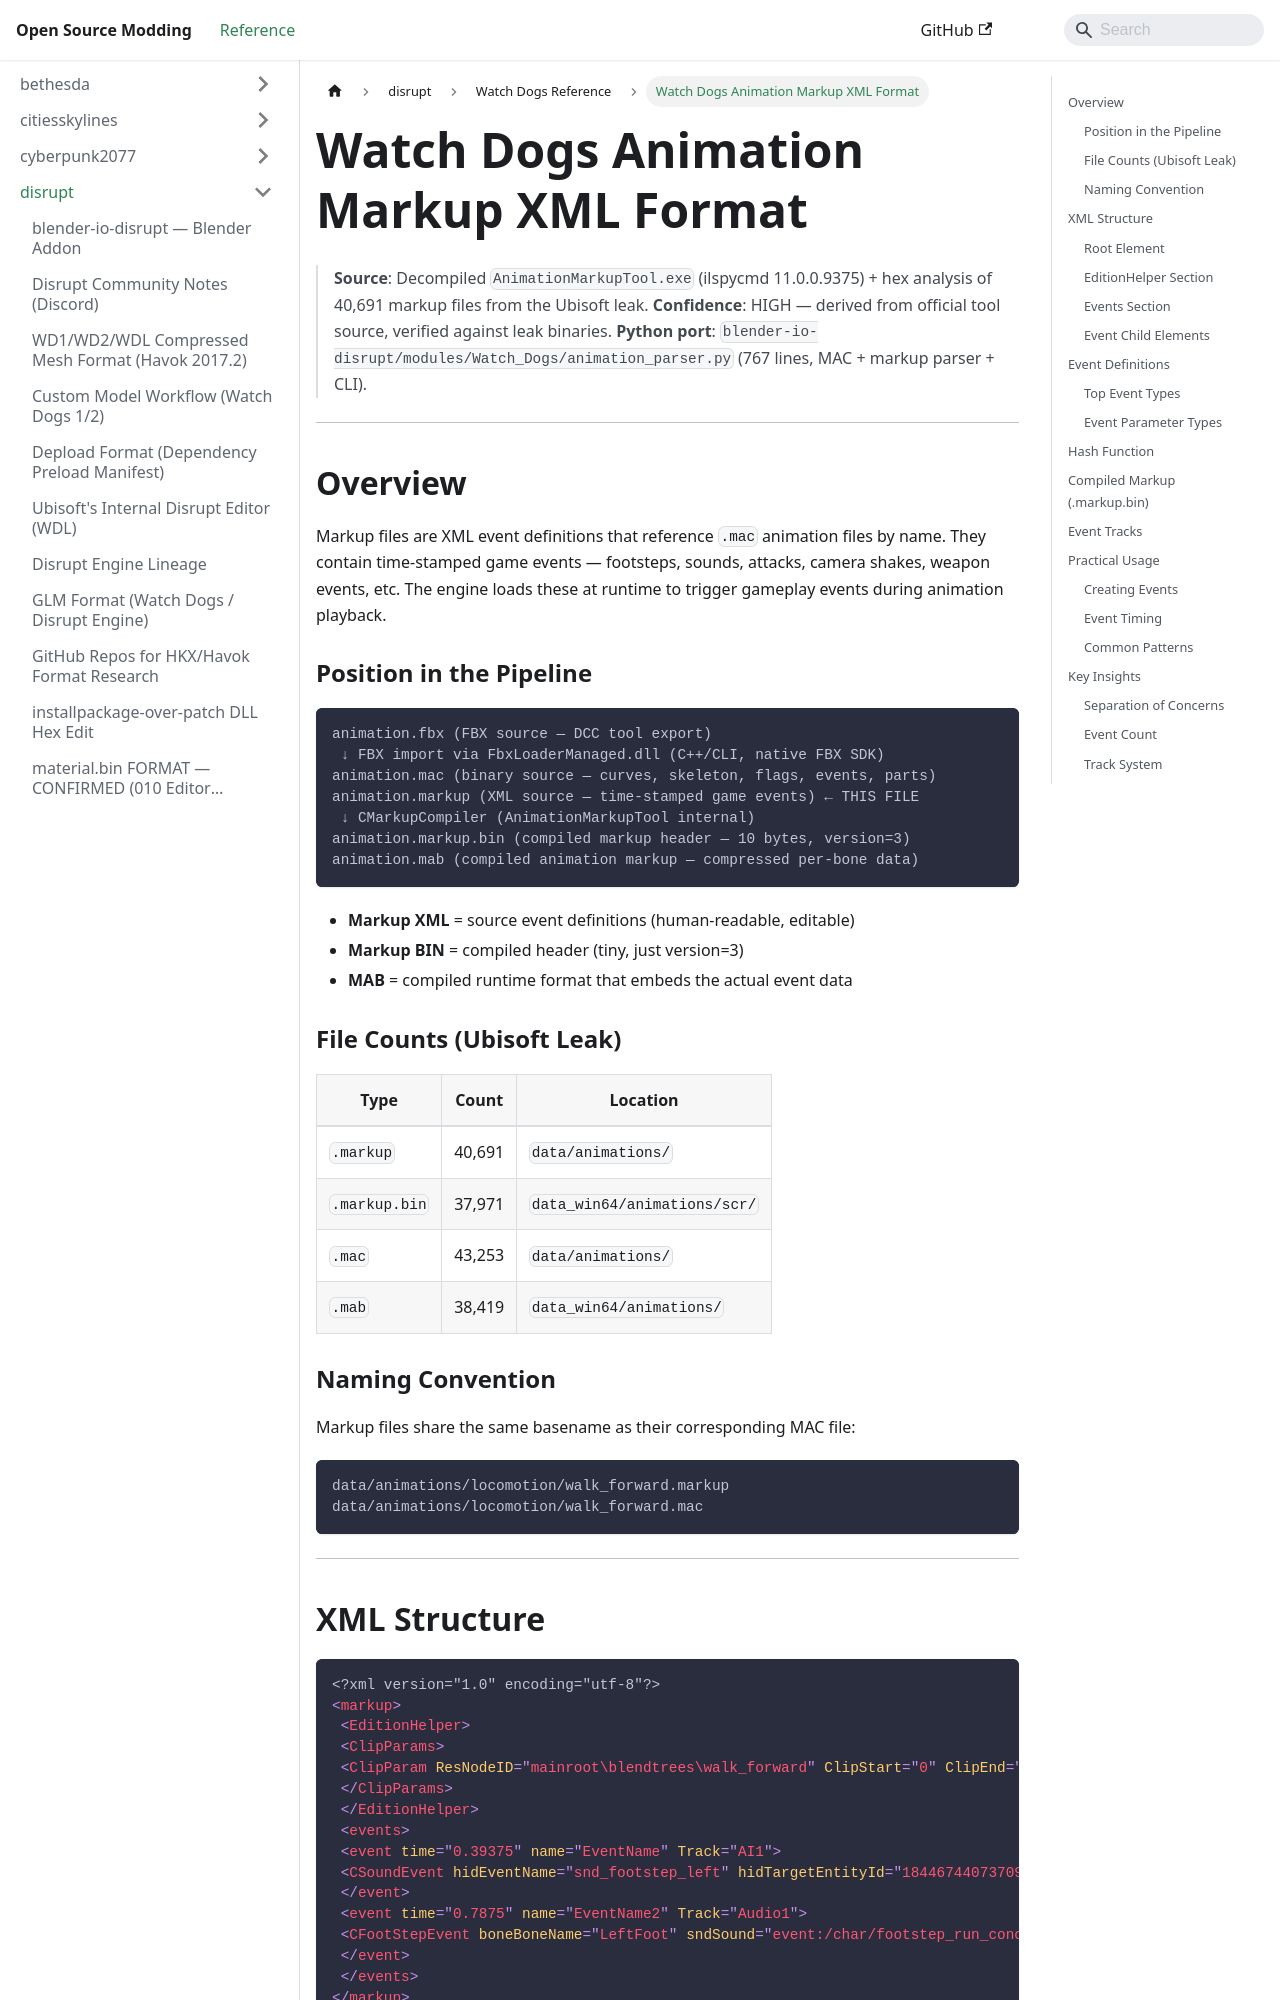

repository: Open-Source-Modding/open-source-modding.github.io · page: docs/disrupt/watch_dogs/markup-format/index.html · generator: docusaurus

# Watch Dogs Animation Markup XML Format

> **Source**: Decompiled `AnimationMarkupTool.exe` (ilspycmd 11.0.0.9375) + hex analysis of 40,691 markup files from the Ubisoft leak.
> **Confidence**: HIGH — derived from official tool source, verified against leak binaries.
> **Python port**: `blender-io-disrupt/modules/Watch_Dogs/animation_parser.py` (767 lines, MAC + markup parser + CLI).

---

## Overview

Markup files are XML event definitions that reference `.mac` animation files by name. They contain time-stamped game events — footsteps, sounds, attacks, camera shakes, weapon events, etc. The engine loads these at runtime to trigger gameplay events during animation playback.

### Position in the Pipeline

```
animation.fbx (FBX source — DCC tool export)
 ↓ FBX import via FbxLoaderManaged.dll (C++/CLI, native FBX SDK)
animation.mac (binary source — curves, skeleton, flags, events, parts)
animation.markup (XML source — time-stamped game events) ← THIS FILE
 ↓ CMarkupCompiler (AnimationMarkupTool internal)
animation.markup.bin (compiled markup header — 10 bytes, version=3)
animation.mab (compiled animation markup — compressed per-bone data)
```

- **Markup XML** = source event definitions (human-readable, editable)
- **Markup BIN** = compiled header (tiny, just version=3)
- **MAB** = compiled runtime format that embeds the actual event data

### File Counts (Ubisoft Leak)

| Type | Count | Location |
|------|-------|----------|
| `.markup` | 40,691 | `data/animations/` |
| `.markup.bin` | 37,971 | `data_win64/animations/scr/` |
| `.mac` | 43,253 | `data/animations/` |
| `.mab` | 38,419 | `data_win64/animations/` |

### Naming Convention

Markup files share the same basename as their corresponding MAC file:
```
data/animations/locomotion/walk_forward.markup
data/animations/locomotion/walk_forward.mac
```

---
